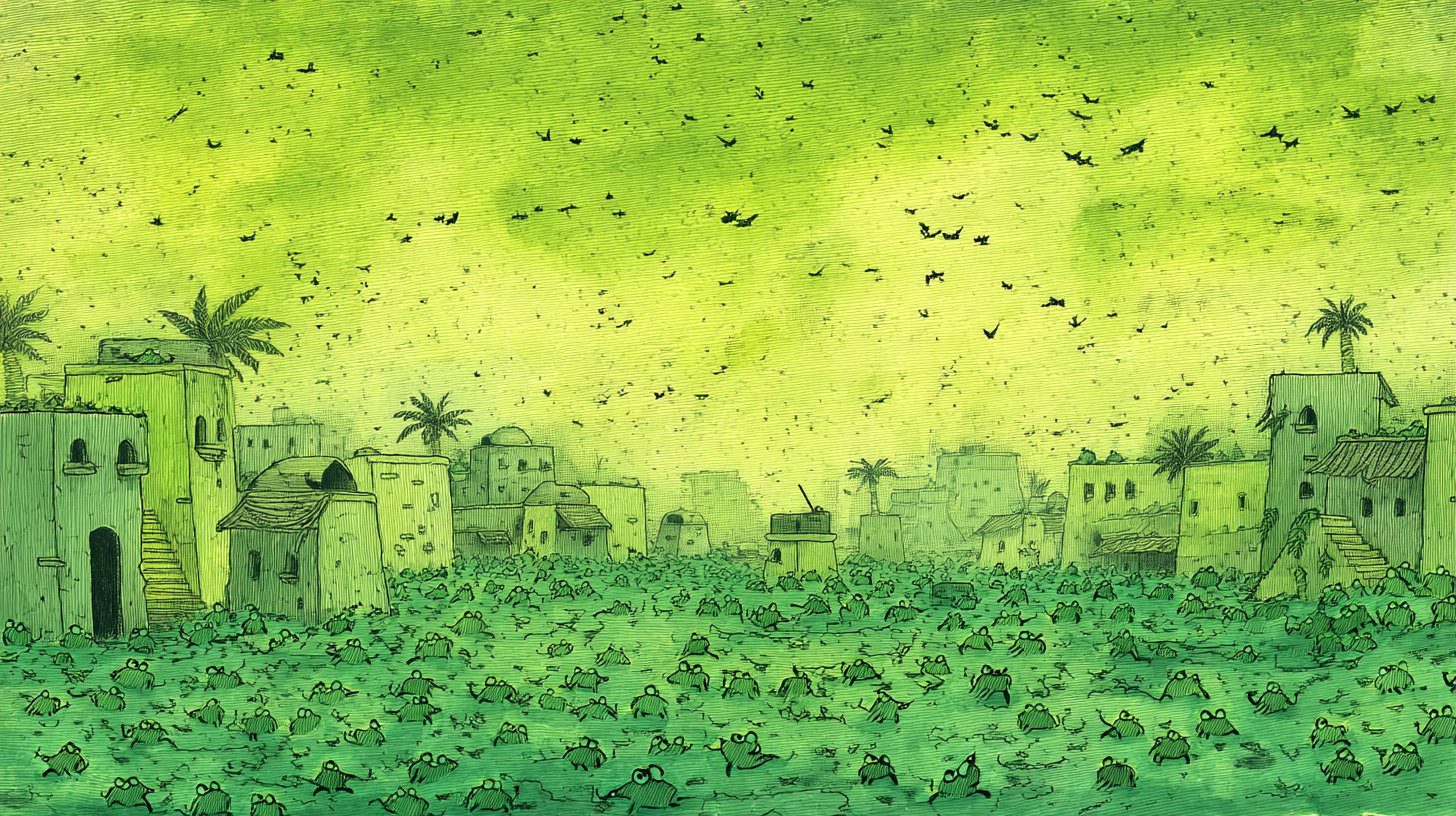
Generation parameters embedded in this image by Midjourney (PNG 'Description' text chunk):
Panoramic view of an ancient Egyptian landscape (streets, homes) completely overrun by millions of green, slimy frogs. Frogs cover the ground, climb walls, and fill the air with croaking. The atmosphere is chaotic and overwhelming. Style: Hand-drawn illustration. --ar 16:9 --profile [redacted] --v 7 Job ID: d24a5c06-30cc-4a32-a0fe-501d72820ea6